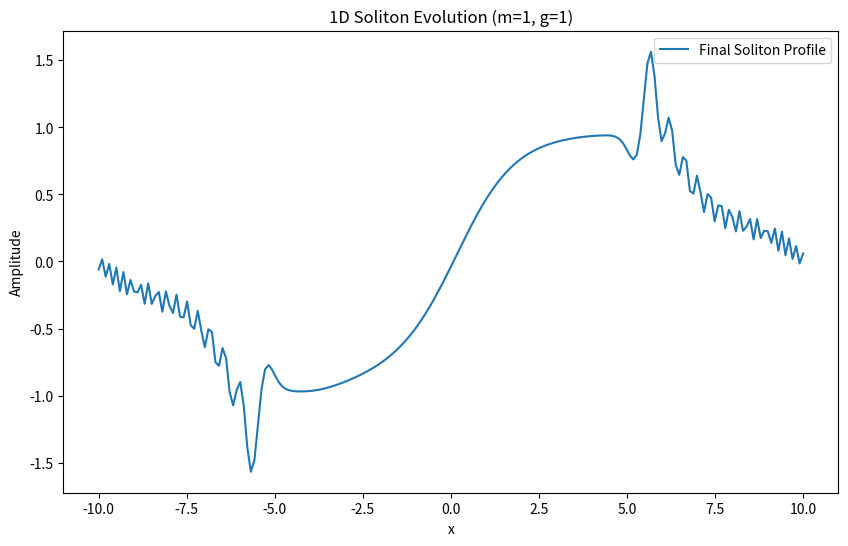

Reproduce this figure in Python.
import numpy as np
import matplotlib.pyplot as plt

# Parameters
L = 20.0  # Spatial domain size
Nx = 200  # Grid points
dx = L / Nx
dt = 0.01  # Time step
Nt = 500  # Time iterations
m = 1.0  # Mass parameter
g = 1.0  # Nonlinearity coefficient

# Initialize fields
x = np.linspace(-L / 2, L / 2, Nx)
phi = np.tanh(x / np.sqrt(2))  # Initial soliton profile
phi_old = np.tanh((x - 0.3 * dt) / np.sqrt(2))  # Slightly shifted for dynamics
phi_new = np.zeros_like(phi)

# Time evolution
for n in range(Nt):
    d2phi_dx2 = (np.roll(phi, -1) - 2 * phi + np.roll(phi, 1)) / dx**2
    phi_new = 2 * phi - phi_old + dt**2 * (d2phi_dx2 - m**2 * phi - g * phi**3)
    phi_old = np.copy(phi)
    phi = np.copy(phi_new)

# Visualization
plt.figure(figsize=(10, 6))
plt.plot(x, phi, label="Final Soliton Profile")
plt.xlabel("x")
plt.ylabel("Amplitude")
plt.title("1D Soliton Evolution (m=1, g=1)")
plt.legend()
plt.savefig("soliton_plot.png")
plt.close()

print("Simulation done! Check soliton_plot.png")
